Labelled photos from "basil_classification_dataset", an image-classification folder in Iustin02/sera-hidroponica. The possible labels are: fusarium, healthy, powdery mildew.

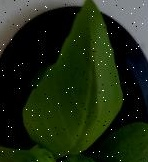
Label: healthy

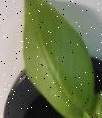
Label: healthy

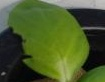
Label: fusarium

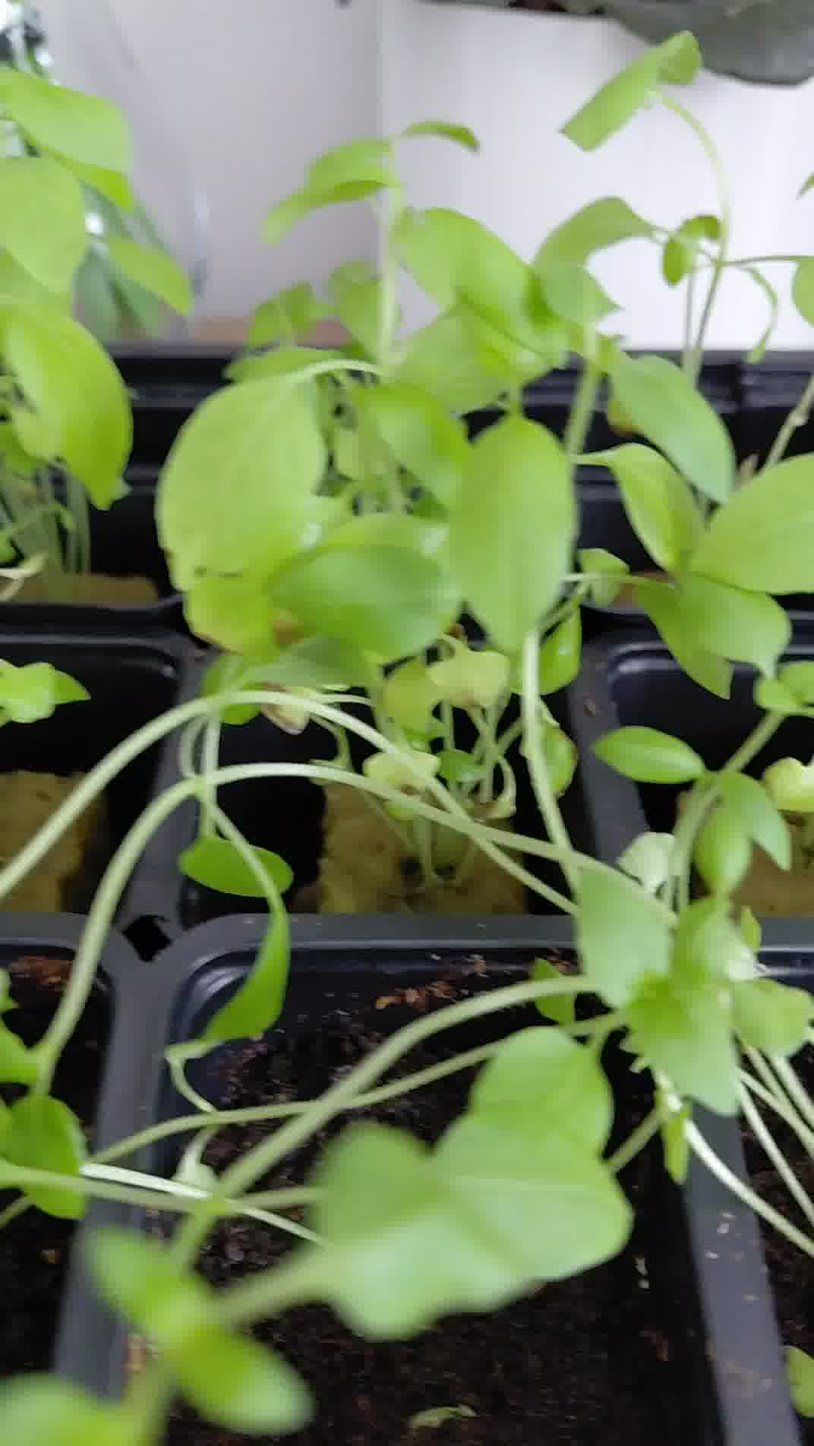
Label: healthy

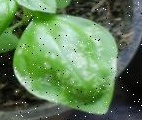
Label: powdery mildew

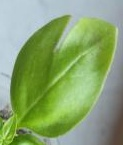
Label: fusarium
